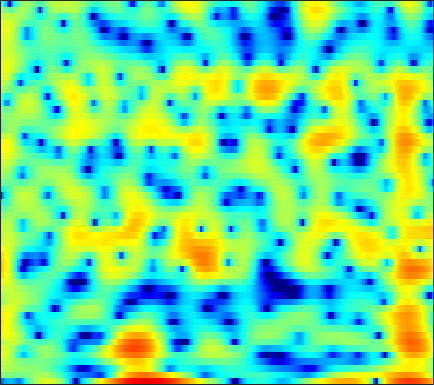

Values plotted in this chart, from the file beside it:
-12.893, -11.456, -9.5431, -8.4845, -8.2374, -8.5342, -9.5126, -10.503, -11.405, -10.517, -8.0249, -5.9913, -3.6149, -1.6588, -0.43347, 0.90824, 1.9512, 2.5719, 3.202, 3.6257, 3.8649, 3.9332, 3.8658, 3.6241
-0.04106, -0.01862, 0.003216, -0.01411, -0.06745, -0.194, -0.3627, -0.4914, -0.6216, -0.6569, -0.5609, -0.3946, -0.06933, 0.3271, 0.6367, 1.026, 1.348, 1.532, 1.68, 1.703, 1.591, 1.418, 1.067, 0.5755
2.177, 2.073, 1.926, 1.769, 1.645, 1.475, 1.301, 1.174, 1.016, 0.8732, 0.7509, 0.6734, 0.588, 0.516, 0.4629, 0.3853, 0.2888, 0.1954, 0.03037, -0.1965, -0.4955, -0.769, -1.203, -1.729
3.451, 3.169, 2.752, 2.295, 1.931, 1.428, 0.921, 0.5525, 0.1016, -0.2765, -0.5554, -0.6922, -0.7768, -0.7655, -0.7123, -0.6106, -0.501, -0.4294, -0.3757, -0.3896, -0.4774, -0.5942, -0.8179, -1.125
4.93, 4.478, 3.759, 2.879, 2.086, 0.8206, -0.7376, -2.132, -4.312, -6.685, -8.357, -8.255, -6.645, -4.672, -3.369, -1.979, -0.9242, -0.318, 0.2715, 0.6377, 0.8185, 0.8472, 0.7498, 0.5112
3.709, 3.683, 3.502, 3.093, 2.612, 1.719, 0.5275, -0.5437, -2.142, -3.696, -4.653, -4.69, -3.962, -2.883, -2.063, -1.134, -0.4149, 0.006283, 0.4339, 0.7056, 0.8305, 0.8233, 0.6599, 0.3202
1.032, 2.175, 3.108, 3.55, 3.633, 3.472, 3.066, 2.643, 1.974, 1.245, 0.5138, -0.02281, -0.7115, -1.377, -1.837, -2.37, -2.762, -2.915, -2.887, -2.635, -2.275, -2.012, -1.765, -1.704
4.552, 4.693, 4.766, 4.679, 4.497, 4.092, 3.51, 2.96, 2.087, 1.052, -0.1669, -1.225, -2.885, -4.968, -6.924, -10.42, -16.09, -23.15, -17.68, -11.68, -8.345, -6.687, -5.16, -4.169
6.053, 5.768, 5.306, 4.734, 4.225, 3.439, 2.525, 1.754, 0.6181, -0.6343, -1.969, -3.008, -4.391, -5.784, -6.79, -7.959, -8.818, -9.094, -8.871, -8.104, -7.088, -6.327, -5.403, -4.658
6.627, 6.24, 5.624, 4.866, 4.186, 3.114, 1.826, 0.7032, -1.019, -2.978, -5.085, -6.604, -8.159, -8.832, -8.776, -8.26, -7.561, -7.038, -6.385, -5.816, -5.314, -4.974, -4.548, -4.158
6.301, 6.101, 5.739, 5.214, 4.676, 3.73, 2.474, 1.296, -0.6646, -3.225, -6.694, -10.11, -14.96, -13.73, -10.81, -8.089, -6.394, -5.582, -4.94, -4.682, -4.721, -4.891, -5.232, -5.578
3.101, 3.66, 4.178, 4.412, 4.404, 4.153, 3.652, 3.126, 2.255, 1.25, 0.2179, -0.4869, -1.248, -1.77, -1.988, -2.131, -2.283, -2.489, -2.965, -3.726, -4.878, -6.096, -8.43, -12.12
-0.6181, 0.7722, 2.036, 2.823, 3.182, 3.418, 3.418, 3.289, 2.992, 2.602, 2.151, 1.785, 1.3, 0.8121, 0.437, -0.08324, -0.6576, -1.14, -1.891, -2.8, -3.89, -4.831, -6.211, -7.621
1.095, 1.597, 2.155, 2.549, 2.733, 2.839, 2.807, 2.704, 2.492, 2.203, 1.867, 1.583, 1.189, 0.7995, 0.4741, 0.01167, -0.4895, -0.8905, -1.474, -2.126, -2.834, -3.383, -4.122, -4.86
3.252, 3.272, 3.239, 3.134, 2.987, 2.706, 2.353, 2.067, 1.661, 1.243, 0.8495, 0.5808, 0.2404, -0.06516, -0.2765, -0.5526, -0.836, -1.068, -1.414, -1.808, -2.263, -2.651, -3.232, -3.883
5.198, 4.979, 4.536, 3.921, 3.365, 2.519, 1.581, 0.8501, -0.09366, -0.8874, -1.481, -1.755, -1.932, -1.97, -1.908, -1.791, -1.683, -1.635, -1.614, -1.66, -1.793, -1.971, -2.317, -2.78
7.082, 6.631, 5.749, 4.537, 3.426, 1.655, -0.488, -2.341, -4.991, -7.414, -8.717, -8.597, -7.532, -6.251, -5.412, -4.48, -3.747, -3.288, -2.791, -2.401, -2.092, -1.904, -1.742, -1.752
8.116, 7.434, 6.212, 4.597, 3.073, 0.5731, -2.555, -5.426, -10.33, -16.68, -19.64, -17.2, -14.24, -11.73, -10.31, -8.934, -7.962, -7.396, -6.813, -6.287, -5.534, -4.81, -3.687, -2.731
8.223, 7.475, 6.227, 4.612, 3.135, 0.8141, -1.961, -4.382, -8.072, -12.28, -17.66, -21.69, -20.95, -16.67, -14.55, -12.86, -12.33, -12.84, -14.83, -18.11, -17.41, -13.38, -9.019, -5.737
7.313, 6.729, 5.72, 4.482, 3.401, 1.678, -0.3167, -1.979, -4.514, -7.243, -9.737, -11.09, -12.05, -11.48, -11.1, -10.63, -10.62, -11.06, -11.89, -12.48, -11.96, -10.5, -8.014, -5.808
5.387, 5.144, 4.658, 4.006, 3.391, 2.405, 1.298, 0.3877, -0.903, -2.112, -3.303, -3.981, -4.738, -5.394, -5.742, -6.165, -6.596, -6.866, -7.188, -7.421, -7.286, -7.006, -6.284, -5.059
3.063, 3.404, 3.633, 3.543, 3.302, 2.847, 2.2, 1.652, 0.9279, 0.1625, -0.6086, -1.095, -1.663, -2.249, -2.636, -3.247, -3.98, -4.581, -5.607, -6.862, -8.294, -9.364, -10.14, -8.898
1.803, 2.527, 3.081, 3.182, 3.051, 2.616, 1.93, 1.328, 0.5018, -0.2745, -0.7752, -1.077, -1.218, -1.232, -1.33, -1.551, -2.002, -2.592, -3.715, -5.418, -8.02, -10.68, -14.73, -11.84
2.275, 2.682, 2.86, 2.741, 2.39, 1.496, 0.1648, -1.235, -3.675, -6.292, -7.444, -6.47, -4.375, -2.555, -1.591, -0.7421, -0.3478, -0.3142, -0.542, -1.022, -1.6, -1.954, -2.249, -2.1
1.835, 2.17, 2.341, 2.272, 1.951, 1.163, -0.1214, -1.523, -4.039, -7.186, -8.43, -7.061, -4.068, -1.839, -0.6153, 0.5338, 1.183, 1.47, 1.573, 1.484, 1.245, 0.9656, 0.5986, 0.07151
-0.493, 0.117, 0.7898, 1.145, 1.267, 1.244, 0.9762, 0.7204, 0.2856, -0.03907, -0.07434, 0.07948, 0.4709, 0.9729, 1.35, 1.727, 1.938, 1.983, 1.889, 1.641, 1.223, 0.7936, 0.1105, -0.8595
-3.039, -2.236, -1.276, -0.4754, 0.05158, 0.6067, 1.036, 1.274, 1.52, 1.71, 1.812, 1.926, 2.001, 2.042, 2.013, 1.879, 1.663, 1.407, 0.9954, 0.478, -0.09131, -0.5276, -1.191, -1.837
-5.91, -4.967, -3.566, -2.12, -1.135, -0.02652, 0.8907, 1.415, 1.976, 2.362, 2.601, 2.67, 2.669, 2.504, 2.264, 1.807, 1.149, 0.5404, -0.4274, -1.486, -2.481, -3.043, -3.44, -3.345
-15.99, -10.73, -6.329, -3.404, -1.813, -0.215, 0.9574, 1.624, 2.283, 2.706, 3.005, 3.063, 3.03, 2.796, 2.479, 1.842, 0.8576, -0.1416, -1.983, -4.583, -8.491, -12.27, -12.93, -8.263
-6.622, -5.54, -3.912, -2.308, -1.377, -0.3565, 0.3528, 0.7643, 1.146, 1.419, 1.619, 1.736, 1.811, 1.771, 1.644, 1.264, 0.6279, -0.07131, -1.336, -2.995, -4.876, -5.989, -6.121, -4.504
-1.285, -1.215, -1.031, -0.9115, -0.8759, -0.9917, -1.284, -1.606, -2.028, -2.252, -2.233, -1.915, -1.34, -0.7107, -0.3166, 0.05382, 0.2224, 0.217, 0.0802, -0.1492, -0.3492, -0.4175, -0.2549, 0.08654
0.9823, 0.8679, 0.6264, 0.1262, -0.4093, -1.496, -3.067, -4.729, -7.711, -11.38, -11.7, -9.181, -5.864, -3.472, -2.184, -0.9127, -0.06932, 0.3784, 0.7831, 1.043, 1.217, 1.327, 1.476, 1.641
2.261, 2.255, 1.992, 1.464, 0.8458, -0.3079, -1.902, -3.438, -5.932, -8.223, -8.701, -7.261, -5.053, -3.15, -2.063, -0.9216, -0.1366, 0.2939, 0.6801, 0.9402, 1.085, 1.15, 1.136, 1.144
3.134, 3.3, 3.228, 2.93, 2.52, 1.844, 0.985, 0.3242, -0.5697, -1.285, -1.658, -1.743, -1.605, -1.356, -1.137, -0.9048, -0.7124, -0.6287, -0.5768, -0.6095, -0.7357, -0.8643, -1.149, -1.499
4.273, 4.409, 4.421, 4.178, 3.892, 3.341, 2.682, 2.131, 1.387, 0.6232, 0.008144, -0.4739, -0.9675, -1.429, -1.736, -2.196, -2.624, -2.929, -3.251, -3.533, -3.785, -4.071, -4.552, -5.577
5.436, 5.444, 5.324, 5, 4.64, 3.95, 3.073, 2.291, 1.172, 0.04954, -1.074, -1.773, -2.642, -3.412, -4.091, -5.122, -6.518, -7.657, -8.885, -8.92, -7.964, -7.249, -6.737, -7.011
5.295, 5.343, 5.221, 4.925, 4.483, 3.636, 2.371, 1.111, -0.9995, -3.526, -6.154, -7.274, -7.402, -6.893, -6.798, -7.489, -9.44, -12.26, -19.28, -17.39, -10.77, -7.762, -5.445, -3.973
1.872, 2.507, 3.089, 3.253, 3.083, 2.433, 1.257, -0.06291, -2.582, -6.297, -12.13, -15.23, -11.37, -7.961, -6.492, -5.629, -5.42, -5.463, -5.473, -4.963, -3.913, -3.085, -1.835, -0.8046
-2.908, -1.13, 0.4001, 1.167, 1.427, 1.337, 0.8523, 0.3151, -0.6872, -1.787, -2.758, -3.177, -3.314, -3.089, -2.807, -2.451, -2.199, -2.046, -1.853, -1.608, -1.289, -0.9931, -0.5844, -0.1109
-1.261, -0.6264, 0.1293, 0.6358, 0.9156, 1.098, 1.087, 1.018, 0.8286, 0.5525, 0.3312, 0.1597, 0.00777, -0.08668, -0.1653, -0.2214, -0.3328, -0.4318, -0.588, -0.8073, -1.063, -1.196, -1.45, -1.58
0.5319, 0.4652, 0.4724, 0.6269, 0.7623, 1.042, 1.338, 1.498, 1.715, 1.828, 1.91, 1.893, 1.828, 1.691, 1.524, 1.219, 0.8382, 0.4716, -0.1022, -0.8074, -1.664, -2.389, -3.593, -4.968
0.1033, -0.5702, -1.189, -1.214, -0.8954, -0.1459, 0.7377, 1.352, 2.03, 2.58, 2.883, 3.035, 3.057, 2.9, 2.695, 2.236, 1.612, 1.031, 0.08929, -0.9826, -2.185, -3.331, -4.982, -7.326
-2.495, -5.312, -10.11, -10.71, -6.993, -3.293, -0.8267, 0.5217, 1.796, 2.667, 3.215, 3.461, 3.567, 3.433, 3.166, 2.597, 1.717, 0.8824, -0.4789, -2.061, -3.644, -4.714, -5.475, -5.717
-1.157, -2.811, -4.868, -5.188, -4.144, -2.366, -0.8362, 0.0164, 0.9036, 1.516, 2.059, 2.296, 2.513, 2.515, 2.307, 1.756, 0.8227, -0.2269, -2.181, -5.125, -9.976, -15.6, -15.15, -8.395
1.48, 1.088, 0.5086, -0.06481, -0.4155, -0.8766, -1.444, -1.861, -2.328, -2.34, -1.902, -1.341, -0.6374, -0.1506, 0.03235, -0.04742, -0.4622, -1.019, -2.102, -3.536, -5.09, -5.816, -5.468, -3.816
2.762, 2.645, 2.201, 1.398, 0.5097, -1.157, -3.659, -6.344, -12.03, -15.58, -9.864, -6.785, -4.426, -3.139, -2.573, -2.188, -2.062, -1.992, -1.906, -1.779, -1.556, -1.206, -0.6909, 0.05945
3.833, 3.913, 3.667, 3.022, 2.254, 0.7974, -1.158, -2.858, -5.152, -6.301, -5.916, -5.307, -4.674, -4.622, -4.951, -5.564, -5.908, -5.637, -4.545, -3.115, -1.75, -0.9186, 0.04758, 0.7831
4.447, 4.665, 4.659, 4.34, 3.913, 3.148, 2.204, 1.409, 0.3878, -0.555, -1.48, -2.201, -3.409, -5.179, -7.192, -11.69, -24.01, -20.45, -10.33, -5.977, -3.385, -2.065, -0.8746, -0.2546
4.151, 4.35, 4.41, 4.25, 4.004, 3.538, 2.937, 2.393, 1.622, 0.7689, -0.1723, -0.9432, -2.109, -3.444, -4.534, -5.904, -6.763, -6.683, -5.738, -4.396, -3.168, -2.428, -1.81, -1.596
3.591, 3.703, 3.716, 3.573, 3.369, 2.977, 2.474, 2.032, 1.37, 0.6455, -0.09174, -0.642, -1.373, -2.038, -2.472, -2.908, -3.126, -3.137, -2.962, -2.639, -2.286, -2.074, -1.922, -1.952
3.316, 3.372, 3.328, 3.14, 2.905, 2.465, 1.897, 1.418, 0.7049, -0.02612, -0.7262, -1.202, -1.712, -2.069, -2.229, -2.317, -2.262, -2.163, -1.972, -1.769, -1.587, -1.497, -1.427, -1.463
3.472, 3.549, 3.49, 3.243, 2.927, 2.337, 1.551, 0.8411, -0.2268, -1.367, -2.467, -3.153, -3.702, -3.786, -3.577, -3.088, -2.518, -2.093, -1.593, -1.198, -0.9182, -0.7736, -0.6846, -0.704
3.958, 4.12, 4.112, 3.845, 3.466, 2.715, 1.651, 0.6038, -1.166, -3.483, -6.462, -8.95, -10.9, -9.202, -7.173, -4.881, -3.204, -2.252, -1.312, -0.6583, -0.2484, -0.07738, -0.03627, -0.1596
4.216, 4.452, 4.517, 4.305, 3.97, 3.26, 2.227, 1.201, -0.5702, -2.944, -6.112, -8.936, -11.27, -9.193, -6.917, -4.553, -2.883, -1.972, -1.071, -0.46, -0.09491, -0.0004829, -0.08634, -0.4588
3.847, 4.025, 4.062, 3.902, 3.667, 3.201, 2.557, 1.964, 1.016, -0.07364, -1.165, -1.879, -2.561, -2.806, -2.782, -2.586, -2.309, -2.083, -1.742, -1.379, -1.051, -0.8881, -0.8732, -1.239
3.211, 3.103, 2.86, 2.591, 2.402, 2.215, 2.062, 1.948, 1.723, 1.405, 0.9806, 0.5874, -0.03879, -0.7999, -1.502, -2.596, -3.816, -4.599, -4.997, -4.323, -3.086, -2.151, -1.265, -0.8406
1.662, 0.8169, -0.4035, -1.375, -1.637, -1.244, -0.353, 0.3383, 1.111, 1.609, 1.761, 1.649, 1.202, 0.2981, -0.733, -2.842, -6.385, -11.16, -33.61, -10.44, -4.832, -2.489, -0.4608, 0.7499
-1.506, -3.457, -7.447, -15.42, -22.09, -10.36, -5.43, -3.181, -1.183, 0.1004, 0.8844, 1.201, 1.279, 0.9904, 0.5396, -0.3752, -1.475, -2.212, -2.589, -1.984, -0.7992, 0.1147, 1.148, 1.869
